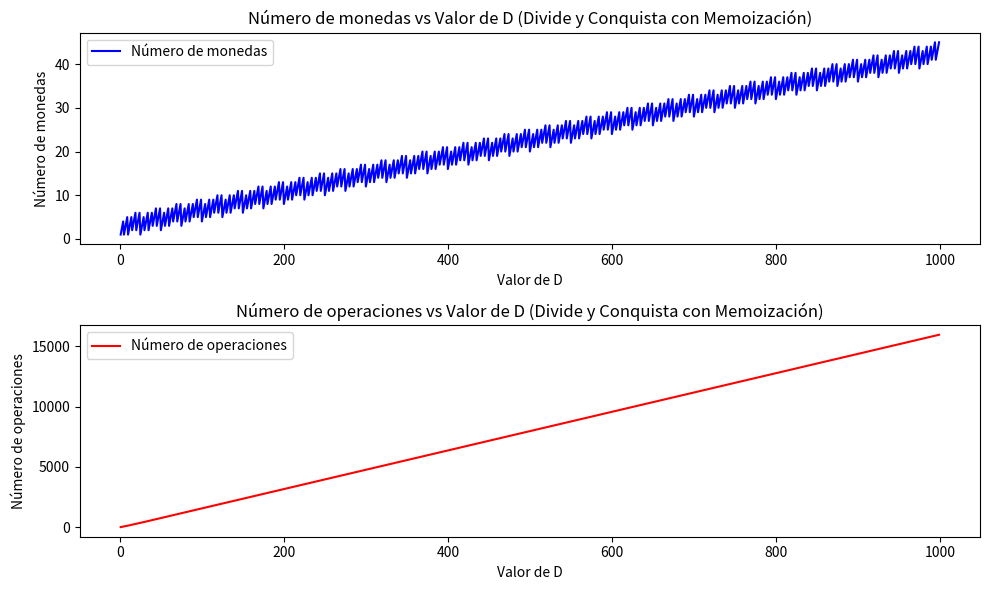

Write Python code to recreate this figure.
import matplotlib.pyplot as plt

def min_monedas_DyCMemoizacion(denominaciones, D, memo, operaciones):
    min_monedas = float('inf')
    operaciones[0] += 1  # Contador de operaciones (inicialización de min_monedas)
    if D == 0:
        return 0
    if D < 0:
        return float('inf')
    if D in memo:
        return memo[D]
    for d in denominaciones:
        operaciones[0] += 1  # Contador de operaciones (comparación d <= D)
        monedas = min_monedas_DyCMemoizacion(denominaciones, D - d, memo, operaciones)
        operaciones[0] += 1  # Contador de operaciones (comparación monedas != float('inf'))
        if monedas != float('inf'):
            min_monedas = min(min_monedas, monedas + 1)
            operaciones[0] += 1  # Contador de operaciones (asignación de min_monedas)
    memo[D] = min_monedas
    return min_monedas

# Denominaciones de monedas
denominaciones = [25, 10, 5, 1]
# Valores de D para probar
valores_D = range(1, 1000)
# Listas para almacenar los resultados
num_monedas_lista = []
operaciones_lista = []
for D in valores_D:
    memo = {}  # Reiniciamos la memoización para cada D
    operaciones = [0]  # Reiniciamos el contador de operaciones para cada D
    num_monedas = min_monedas_DyCMemoizacion(denominaciones, D, memo, operaciones)
    num_monedas_lista.append(num_monedas)
    operaciones_lista.append(operaciones[0])

# Gráfica
plt.figure(figsize=(10, 6))
# Gráfica de la cantidad de monedas
plt.subplot(2, 1, 1)
plt.plot(valores_D, num_monedas_lista, label='Número de monedas', color='blue')
plt.xlabel('Valor de D')
plt.ylabel('Número de monedas')
plt.title('Número de monedas vs Valor de D (Divide y Conquista con Memoización)')
plt.legend()
# Gráfica de la cantidad de operaciones
plt.subplot(2, 1, 2)
plt.plot(valores_D, operaciones_lista, label='Número de operaciones', color='red')
plt.xlabel('Valor de D')
plt.ylabel('Número de operaciones')
plt.title('Número de operaciones vs Valor de D (Divide y Conquista con Memoización)')
plt.legend()
plt.tight_layout()
plt.show()
plt.close()
